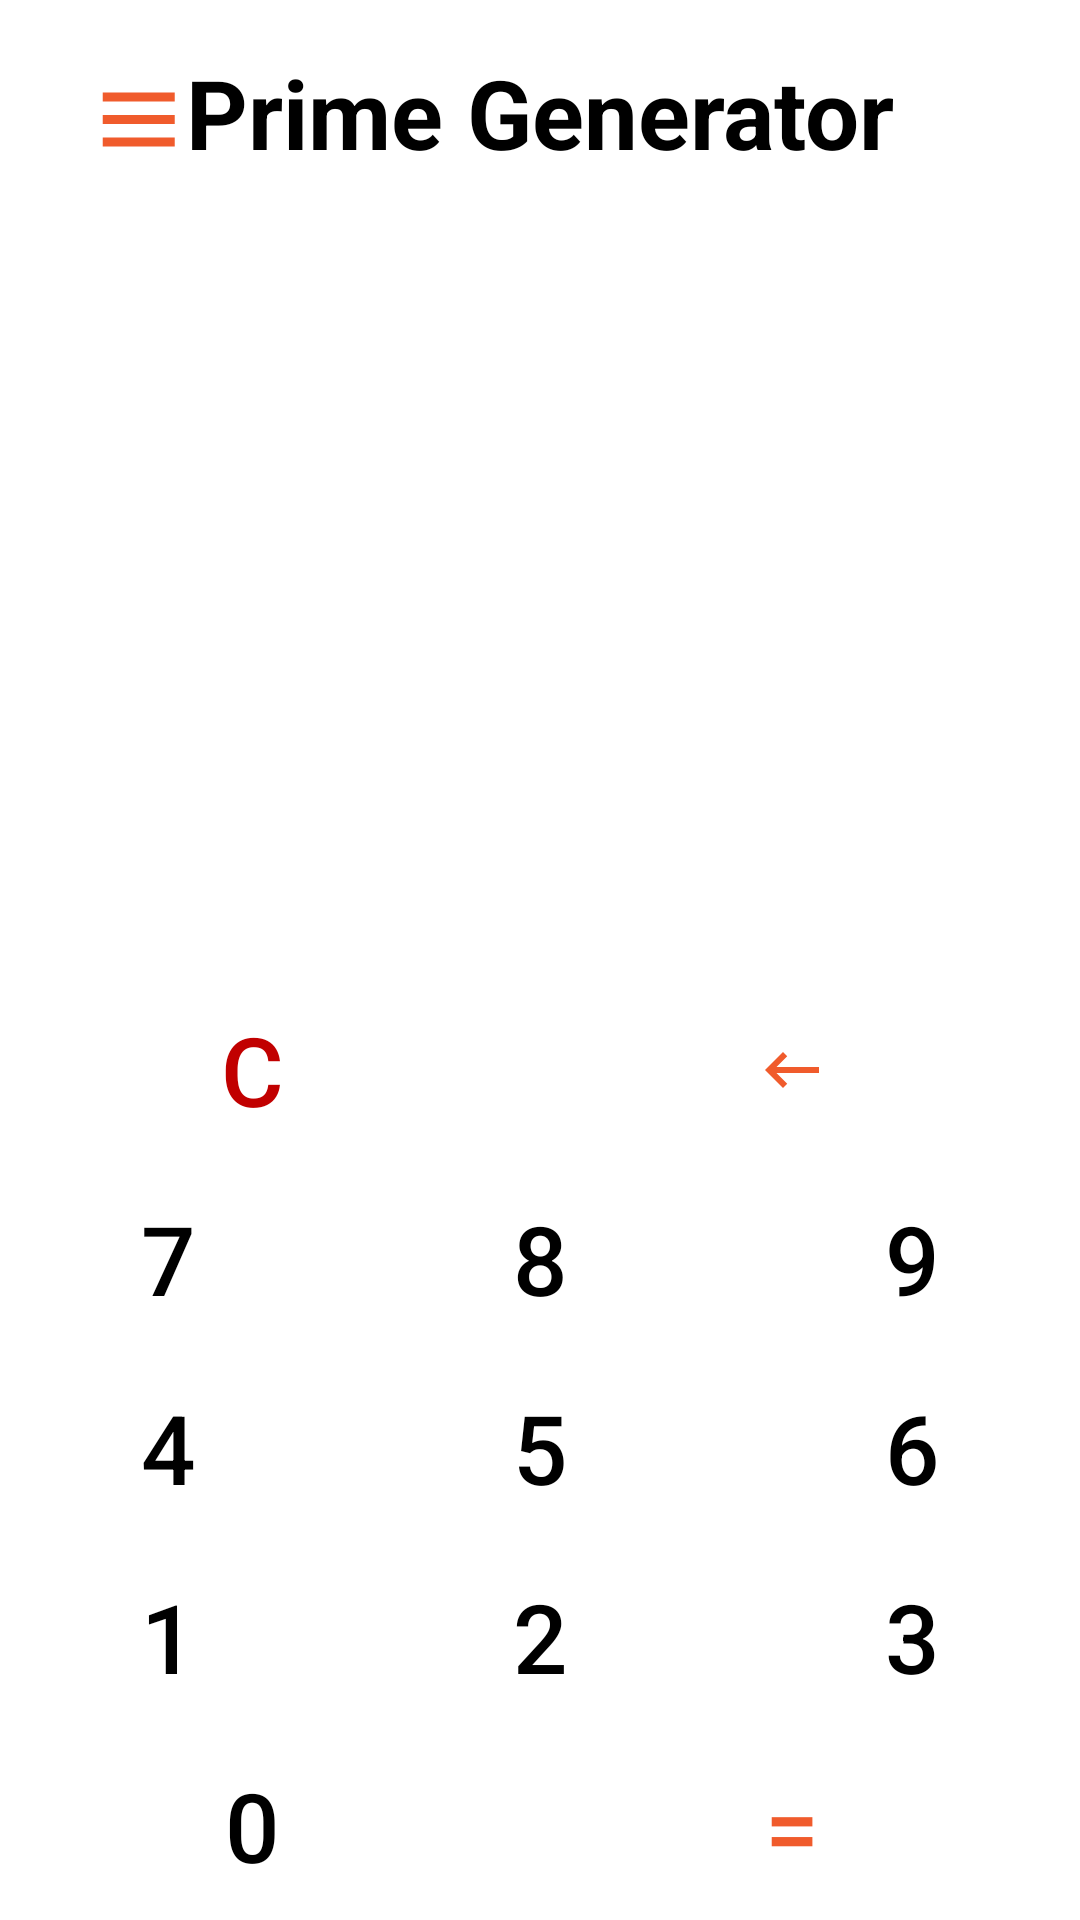

This screen was rendered from an Android layout file. Write that file and the resources it references.
<!-- AndroidManifest.xml: application theme Theme.Operations -->
<!-- res/layout/activity_prime_generator.xml -->
<?xml version="1.0" encoding="utf-8"?>
<androidx.constraintlayout.widget.ConstraintLayout xmlns:android="http://schemas.android.com/apk/res/android"
    xmlns:app="http://schemas.android.com/apk/res-auto"
    xmlns:tools="http://schemas.android.com/tools"
    android:layout_width="match_parent"
    android:layout_height="match_parent"
    tools:context=".PrimeGeneratorActivity">

    <ImageButton
        android:id="@+id/pc_menu_btn"
        android:layout_width="wrap_content"
        android:layout_height="wrap_content"
        android:layout_marginStart="16dp"
        android:layout_marginTop="11dp"
        android:backgroundTint="@color/Home"
        app:layout_constraintStart_toStartOf="parent"
        app:layout_constraintTop_toTopOf="parent"
        app:srcCompat="@drawable/ic_menu_icon" />

    <TextView
        android:id="@+id/pc_heading"
        android:layout_width="wrap_content"
        android:layout_height="wrap_content"
        android:layout_marginTop="16dp"
        android:text="@string/prime_generator"
        android:textColor="@color/text_color"
        android:textSize="32sp"
        android:textStyle="bold"
        app:layout_constraintEnd_toEndOf="parent"
        app:layout_constraintStart_toStartOf="parent"
        app:layout_constraintTop_toTopOf="parent" />

    <TableLayout
        android:id="@+id/tableLayout2"
        android:layout_width="match_parent"
        android:layout_height="wrap_content"
        app:layout_constraintBottom_toBottomOf="parent"
        app:layout_constraintEnd_toEndOf="parent"
        app:layout_constraintStart_toStartOf="parent">

        <TableRow
            android:layout_width="match_parent"
            android:layout_height="match_parent">

            <Button
                android:id="@+id/pc_c_btn"
                style="@style/OpButton"
                android:layout_width="wrap_content"
                android:layout_height="wrap_content"
                android:layout_weight="1"
                android:text="@string/c"
                android:textColor="@color/red" />

            <ImageButton
                android:id="@+id/pc_bks_btn"
                style="@style/OpButton"
                android:layout_width="wrap_content"
                android:layout_height="match_parent"
                android:layout_weight="1"
                android:src="@drawable/ic_backspace" />
        </TableRow>

        <TableRow
            android:layout_width="match_parent"
            android:layout_height="match_parent">

            <Button
                android:id="@+id/pc_seven_btn"
                style="@style/NumButton"
                android:layout_width="wrap_content"
                android:layout_height="wrap_content"
                android:layout_weight="1"
                android:text="7" />

            <Button
                android:id="@+id/pc_eight_btn"
                style="@style/NumButton"
                android:layout_width="wrap_content"
                android:layout_height="wrap_content"
                android:layout_weight="1"
                android:text="8" />

            <Button
                android:id="@+id/pc_nine_btn"
                style="@style/NumButton"
                android:layout_width="wrap_content"
                android:layout_height="wrap_content"
                android:layout_weight="1"
                android:text="9" />
        </TableRow>

        <TableRow
            android:layout_width="match_parent"
            android:layout_height="match_parent">

            <Button
                android:id="@+id/pc_four_btn"
                style="@style/NumButton"
                android:layout_width="wrap_content"
                android:layout_height="wrap_content"
                android:layout_weight="1"
                android:text="4" />

            <Button
                android:id="@+id/pc_five_btn"
                style="@style/NumButton"
                android:layout_width="wrap_content"
                android:layout_height="wrap_content"
                android:layout_weight="1"
                android:text="5" />

            <Button
                android:id="@+id/pc_six_btn"
                style="@style/NumButton"
                android:layout_width="wrap_content"
                android:layout_height="wrap_content"
                android:layout_weight="1"
                android:text="6" />
        </TableRow>

        <TableRow
            android:layout_width="match_parent"
            android:layout_height="match_parent">

            <Button
                android:id="@+id/pc_one_btn"
                style="@style/NumButton"
                android:layout_width="wrap_content"
                android:layout_height="wrap_content"
                android:layout_weight="1"
                android:text="1" />

            <Button
                android:id="@+id/pc_two_btn"
                style="@style/NumButton"
                android:layout_width="wrap_content"
                android:layout_height="wrap_content"
                android:layout_weight="1"
                android:text="2" />

            <Button
                android:id="@+id/pc_three_btn"
                style="@style/NumButton"
                android:layout_width="wrap_content"
                android:layout_height="wrap_content"
                android:layout_weight="1"
                android:text="3" />
        </TableRow>

        <TableRow
            android:layout_width="match_parent"
            android:layout_height="match_parent">

            <Button
                android:id="@+id/pc_zero_btn"
                style="@style/NumButton"
                android:layout_width="wrap_content"
                android:layout_height="wrap_content"
                android:layout_weight="1"
                android:text="0" />

            <Button
                android:id="@+id/pc_equal_btn"
                style="@style/OpButton"
                android:layout_width="112dp"
                android:layout_height="wrap_content"
                android:layout_weight="1"
                android:text="=" />
        </TableRow>

    </TableLayout>

</androidx.constraintlayout.widget.ConstraintLayout>
<!-- resources referenced by this layout -->
<resources>
  <color name="Home">#FFFFFF</color>
  <color name="red">#C10000</color>
  <color name="text_color">#000000</color>
  <!-- drawable ic_backspace (drawable) -->
  <vector xmlns:android="http://schemas.android.com/apk/res/android"
      android:width="18dp"
      android:height="12dp"
      android:viewportWidth="18"
      android:viewportHeight="12">
    <path
        android:pathData="M18,5H3.83L7.41,1.41L6,0L0,6L6,12L7.41,10.59L3.83,7H18V5Z"
        android:fillColor="#F05B2C"/>
  </vector>
  <!-- drawable ic_menu_icon (drawable) -->
  <vector xmlns:android="http://schemas.android.com/apk/res/android"
      android:width="37dp"
      android:height="37dp"
      android:viewportWidth="37"
      android:viewportHeight="37">
    <path
        android:pathData="M30.2454,9.8031H6.2454V12.8031H30.2454V9.8031ZM30.2454,17.3031H6.2454V20.3031H30.2454V17.3031ZM30.2454,24.8031H6.2454V27.8031H30.2454V24.8031Z"
        android:fillColor="#F05B2C"/>
  </vector>
  <string name="c">C</string>
  <string name="prime_generator">Prime Generator</string>
  <style name="NumButton" parent="Widget.AppCompat.Button.Borderless">
          <item name="android:textSize">32sp</item>
          <item name="android:textColor">@color/black</item>
          <item name="android:backgroundTint">@color/white</item>
      </style>
  <style name="OpButton" parent="Widget.AppCompat.Button.Borderless">
          <item name="android:textSize">32sp</item>
          <item name="android:textColor">@color/orange</item>
          <item name="android:backgroundTint">@color/white</item>
      </style>
  <style name="Theme.Operations" parent="Theme.MaterialComponents.DayNight.NoActionBar">
          
          <item name="colorPrimary">@color/orange</item>
          <item name="colorPrimaryVariant">@color/white</item>
          <item name="colorOnPrimary">@color/white</item>
          
          <item name="colorSecondary">@color/teal_200</item>
          <item name="colorSecondaryVariant">@color/teal_700</item>
          <item name="colorOnSecondary">@color/black</item>
          
          <item name="android:statusBarColor" tools:targetApi="l">?attr/colorPrimaryVariant</item>
          <item name="android:windowLightStatusBar" tools:targetApi="m">true</item>
          
          <item name="android:windowAnimationStyle">@style/WindowAnimationTransition</item>
      </style>
  <color name="black">#FF000000</color>
  <color name="white">#FFFFFFFF</color>
  <color name="orange">#F05B2C</color>
  <color name="teal_200">#FF03DAC5</color>
  <color name="teal_700">#FF018786</color>
  <style name="WindowAnimationTransition">
          <item name="android:windowEnterAnimation">@android:anim/fade_in</item>
          <item name="android:windowExitAnimation">@android:anim/fade_out</item>
      </style>
</resources>
